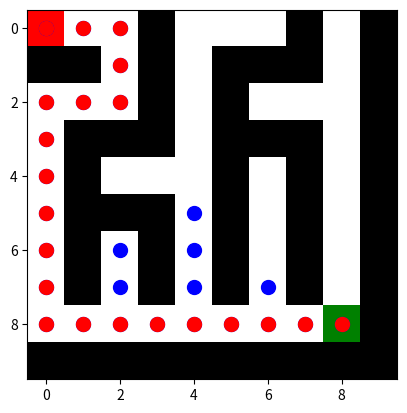

Write the Python code that produced this figure.
import numpy as np
import matplotlib.pyplot as plt
from matplotlib import colors
from collections import deque

def find_start_end(maze):
    start, end = None, None
    for i, row in enumerate(maze):
        for j, cell in enumerate(row):
            if cell == 2:  # Start point
                start = (i, j)
            elif cell == 3:  # End point
                end = (i, j)
    return start, end

def is_valid_move(maze, x, y, visited):
    rows, cols = len(maze), len(maze[0])
    return 0 <= x < rows and 0 <= y < cols and maze[x][y] in [1, 3] and (x, y) not in visited

def bfs_explore_until_goal(maze):
    start, end = find_start_end(maze)
    if not start or not end:
        return [], []  # Return empty if start or end is not found

    # Directions for movement: right, down, left, up
    directions = [(0, 1), (1, 0), (0, -1), (-1, 0)]
    
    # Queue for BFS, starting with the start point and the path taken to reach it
    queue = deque([(start, [start])])  # Store the cell and the path to it
    
    # Set to track visited cells
    visited = set()
    visited.add(start)
    
    reachable_cells = []  # To store reachable cells
    shortest_path = []    # To store the shortest path if found

    while queue:
        (x, y), path = queue.popleft()
        reachable_cells.append((x, y))
        
        # If we reached the end, store the path and break the loop
        if (x, y) == end:
            shortest_path = path
            break
        
        # Explore all directions
        for dx, dy in directions:
            new_x, new_y = x + dx, y + dy
            if is_valid_move(maze, new_x, new_y, visited):
                visited.add((new_x, new_y))
                queue.append(((new_x, new_y), path + [(new_x, new_y)]))  # Append new path
    
    return reachable_cells, shortest_path

def visualize_paths(maze, reachable_cells, shortest_path):
    # Create a color map for visualization
    cmap = colors.ListedColormap(['black', 'white', 'red', 'blue', 'green'])  # Blue for the paths
    bounds = [0, 1, 2, 3, 4]
    norm = colors.BoundaryNorm(bounds, cmap.N)

    fig, ax = plt.subplots()
    maze_array = np.array(maze)  # Convert maze to numpy array for easier manipulation

    # Draw the maze with start (2) and end (3)
    ax.imshow(maze_array, cmap=cmap, norm=norm)

    # Draw all reachable cells in red
    for (x, y) in reachable_cells:
        ax.scatter(y, x, color='blue', s=100)  # y and x are reversed in scatter
        plt.pause(0.01)  # Short pause to show the exploration
    
    # After exploring, draw the shortest path in blue
    for (x, y) in shortest_path:
        ax.scatter(y, x, color='red', s=100)  # y and x are reversed in scatter

    plt.show()

# Example maze input
maze = [
    [2, 1, 1, 0, 1, 1, 1, 0, 1, 0],
    [0, 0, 1, 0, 1, 0, 0, 0, 1, 0],
    [1, 1, 1, 0, 1, 0, 1, 1, 1, 0],
    [1, 0, 0, 0, 1, 0, 0, 0, 1, 0],
    [1, 0, 1, 1, 1, 0, 1, 0, 1, 0],
    [1, 0, 0, 0, 1, 0, 1, 0, 1, 0],
    [1, 0, 1, 0, 1, 0, 1, 0, 1, 0],
    [1, 0, 1, 0, 1, 0, 1, 0, 1, 0],
    [1, 1, 1, 1, 1, 1, 1, 1, 3, 0],
    [0, 0, 0, 0, 0, 0, 0, 0, 0, 0]
]

# Explore reachable cells and find the shortest path
reachable_cells, shortest_path = bfs_explore_until_goal(maze)

# Visualize reachable cells in red and the shortest path in blue
visualize_paths(maze, reachable_cells, shortest_path)

# Print the shortest path
print("Shortest path:", shortest_path)
